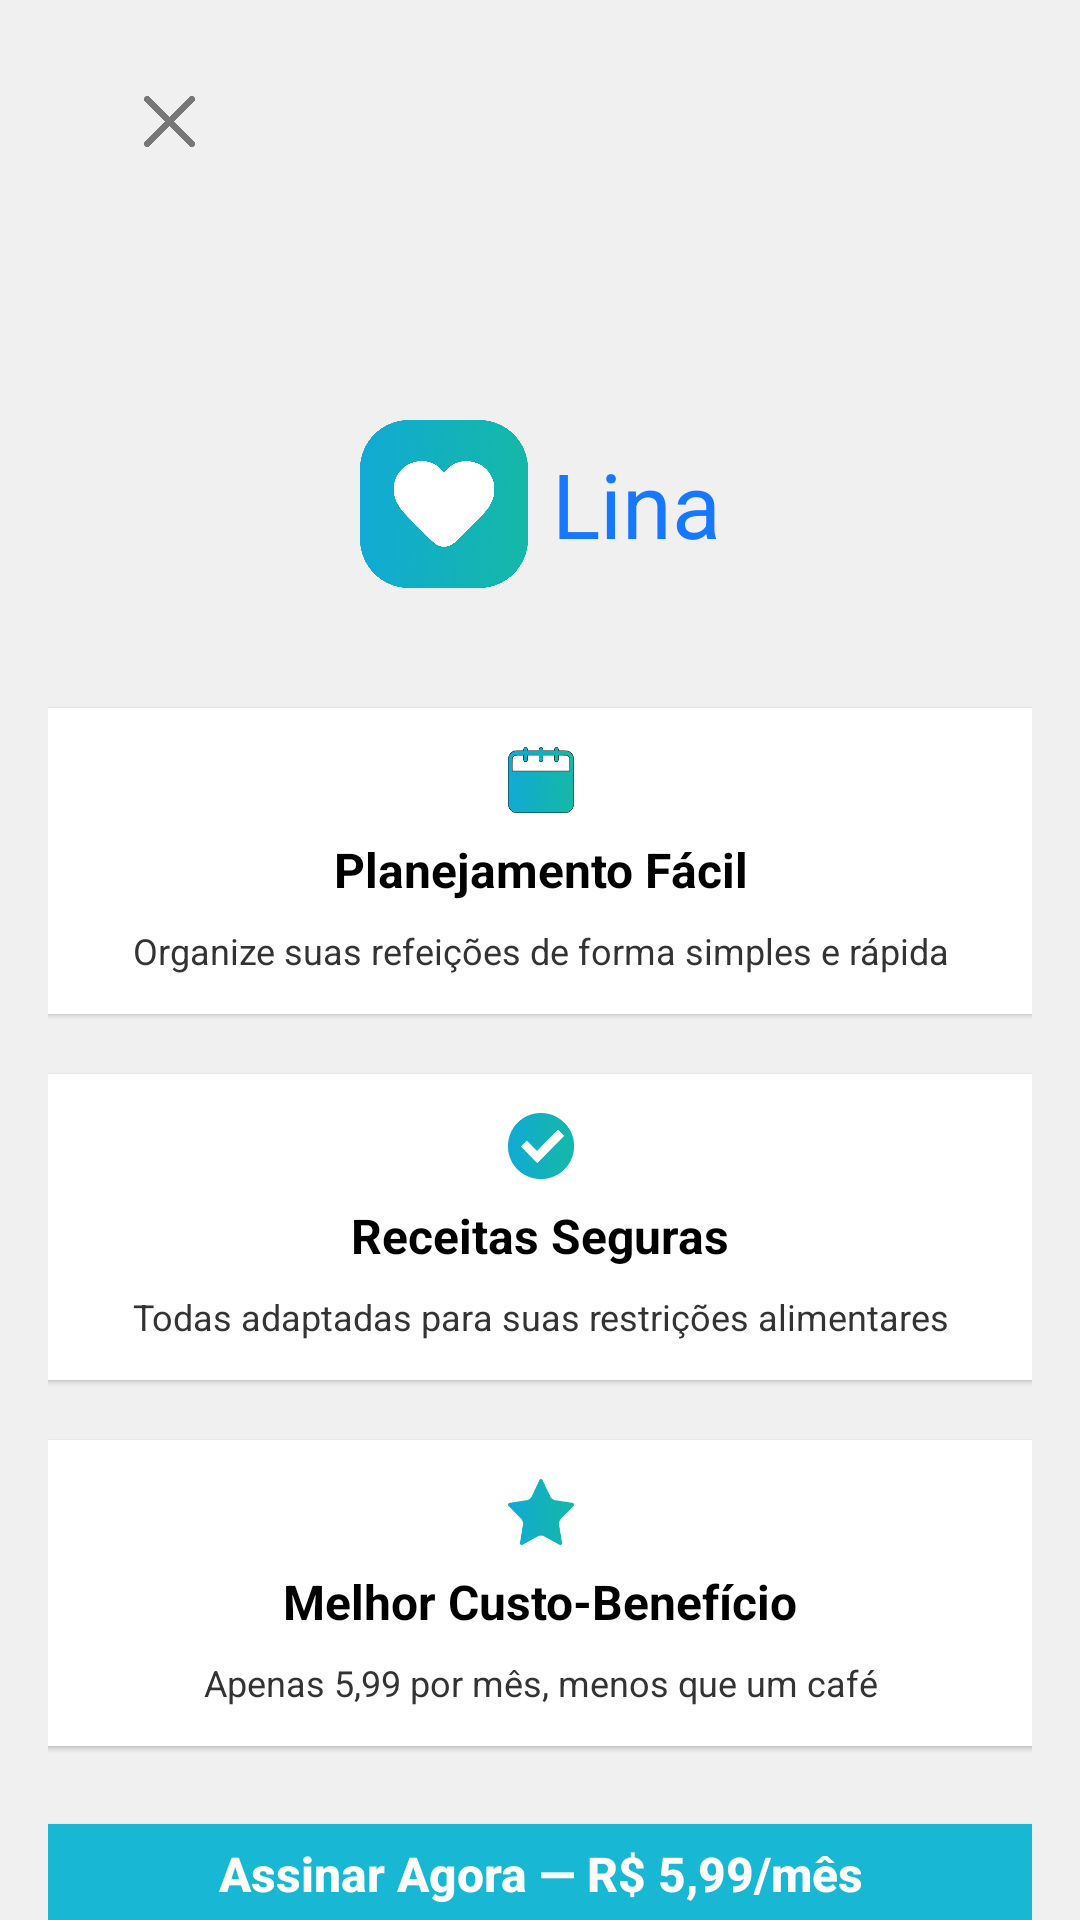

Here is an Android app screen rendered from its layout file. Give the layout XML and the strings, colors and styles it references.
<!-- AndroidManifest.xml: application theme Theme.Projeto -->
<!-- res/layout/activity_pagamento.xml -->
<?xml version="1.0" encoding="utf-8"?>
<androidx.constraintlayout.widget.ConstraintLayout
    xmlns:android="http://schemas.android.com/apk/res/android"
    xmlns:app="http://schemas.android.com/apk/res-auto"
    android:id="@+id/main"
    android:layout_width="match_parent"
    android:layout_height="match_parent"
    android:background="#F0F0F0"
    android:paddingStart="16dp"
    android:paddingEnd="16dp">


    <ImageButton
        android:id="@+id/btnVoltarMenu"
        android:layout_width="25dp"
        android:layout_height="25dp"
        android:layout_marginStart="28dp"
        android:layout_marginTop="28dp"
        android:adjustViewBounds="true"
        android:background="@drawable/bg_pagamento_close"
        android:padding="4dp"
        android:scaleType="centerInside"
        android:src="@drawable/ic_pagamento_close"
        app:layout_constraintStart_toStartOf="parent"
        app:layout_constraintTop_toTopOf="parent" />

    <LinearLayout
        android:id="@+id/logo"
        android:layout_width="wrap_content"
        android:layout_height="wrap_content"
        android:layout_marginTop="140dp"
        android:gravity="center_vertical"
        android:orientation="horizontal"
        app:layout_constraintEnd_toEndOf="parent"
        app:layout_constraintStart_toStartOf="parent"
        app:layout_constraintTop_toTopOf="parent">

        <ImageView
            android:layout_width="56dp"
            android:layout_height="56dp"
            android:contentDescription="Logo"
            android:src="@drawable/ic_login_logo" />

        <TextView
            android:layout_width="wrap_content"
            android:layout_height="wrap_content"
            android:layout_marginStart="8dp"
            android:text="Lina"
            android:textColor="#1677FF"
            android:textSize="30sp" />
    </LinearLayout>

    <androidx.cardview.widget.CardView
        android:id="@+id/card1"
        android:layout_width="366dp"
        android:layout_height="102dp"
        android:layout_marginTop="40dp"
        app:cardCornerRadius="8dp"
        app:cardElevation="1dp"
        app:cardBackgroundColor="#FFFFFF"
        app:layout_constraintTop_toBottomOf="@id/logo"
        app:layout_constraintStart_toStartOf="parent"
        app:layout_constraintEnd_toEndOf="parent">

        <LinearLayout
            android:layout_width="366dp"
            android:layout_height="match_parent"
            android:orientation="vertical"
            android:gravity="center">

            <ImageView
                android:layout_width="22dp"
                android:layout_height="22dp"
                android:src="@drawable/ic_pagamento_calendario"
                android:layout_marginBottom="8dp" />

            <TextView
                android:layout_width="wrap_content"
                android:layout_height="wrap_content"
                android:text="Planejamento Fácil"
                android:textStyle="bold"
                android:textSize="16sp"
                android:textColor="#000000" />

            <TextView
                android:layout_width="wrap_content"
                android:layout_height="wrap_content"
                android:text="Organize suas refeições de forma simples e rápida"
                android:textSize="12sp"
                android:textColor="#333333"
                android:layout_marginTop="8dp" />
        </LinearLayout>
    </androidx.cardview.widget.CardView>

    
    <androidx.cardview.widget.CardView
        android:id="@+id/card2"
        android:layout_width="366dp"
        android:layout_height="102dp"
        android:layout_marginTop="20dp"
        app:cardCornerRadius="8dp"
        app:cardElevation="1dp"
        app:cardBackgroundColor="#FFFFFF"
        app:layout_constraintTop_toBottomOf="@id/card1"
        app:layout_constraintStart_toStartOf="parent"
        app:layout_constraintEnd_toEndOf="parent">

        <LinearLayout
            android:layout_width="366dp"
            android:layout_height="match_parent"
            android:gravity="center"
            android:orientation="vertical">

            <ImageView
                android:layout_width="22dp"
                android:layout_height="22dp"
                android:layout_marginBottom="8dp"
                android:src="@drawable/ic_pagamento_checkk" />

            <TextView
                android:layout_width="wrap_content"
                android:layout_height="wrap_content"
                android:text="Receitas Seguras"
                android:textColor="#000000"
                android:textSize="16sp"
                android:textStyle="bold" />

            <TextView
                android:layout_width="wrap_content"
                android:layout_height="wrap_content"
                android:layout_marginTop="8dp"
                android:text="Todas adaptadas para suas restrições alimentares"
                android:textColor="#333333"
                android:textSize="12sp" />
        </LinearLayout>
    </androidx.cardview.widget.CardView>

    
    <androidx.cardview.widget.CardView
        android:id="@+id/card3"
        android:layout_width="366dp"
        android:layout_height="102dp"
        android:layout_marginTop="20dp"
        app:cardCornerRadius="8dp"
        app:cardElevation="1dp"
        app:cardBackgroundColor="#FFFFFF"
        app:layout_constraintTop_toBottomOf="@id/card2"
        app:layout_constraintStart_toStartOf="parent"
        app:layout_constraintEnd_toEndOf="parent">

        <LinearLayout
            android:layout_width="366dp"
            android:layout_height="match_parent"
            android:orientation="vertical"
            android:gravity="center">

            <ImageView
                android:layout_width="22dp"
                android:layout_height="22dp"
                android:src="@drawable/ic_pagamento_estrela_mc"
                android:layout_marginBottom="8dp" />

            <TextView
                android:layout_width="wrap_content"
                android:layout_height="wrap_content"
                android:text="Melhor Custo-Benefício"
                android:textStyle="bold"
                android:textSize="16sp"
                android:textColor="#000000" />

            <TextView
                android:layout_width="wrap_content"
                android:layout_height="wrap_content"
                android:text="Apenas 5,99 por mês, menos que um café"
                android:textSize="12sp"
                android:textColor="#333333"
                android:layout_marginTop="8dp" />
        </LinearLayout>
    </androidx.cardview.widget.CardView>

    
    <Button
        android:id="@+id/button3"
        android:layout_width="366dp"
        android:layout_height="45dp"
        android:layout_marginTop="20dp"
        android:text="Assinar Agora — R$ 5,99/mês"
        android:textAllCaps="false"
        android:textStyle="bold"
        android:textSize="16sp"
        android:textColor="#FFFFFF"
        android:backgroundTint="#18B7D3"
        app:cornerRadius="10dp"
        app:layout_constraintTop_toBottomOf="@id/card3"
        app:layout_constraintStart_toStartOf="parent"
        app:layout_constraintEnd_toEndOf="parent" />

    
    <TextView
        android:id="@+id/textView7"
        android:layout_width="366dp"
        android:layout_height="wrap_content"
        android:layout_marginTop="14dp"
        android:text="Ao assinar, você concorda com nossos Termos de Serviço e Política de Privacidade."
        android:textSize="11sp"
        android:textColor="#8B8B8B"
        android:gravity="center"
        app:layout_constraintTop_toBottomOf="@id/button3"
        app:layout_constraintStart_toStartOf="parent"
        app:layout_constraintEnd_toEndOf="parent" />

</androidx.constraintlayout.widget.ConstraintLayout>
<!-- resources referenced by this layout -->
<resources>
  <!-- drawable bg_pagamento_close (drawable) -->
  <?xml version="1.0" encoding="utf-8"?>
  <shape xmlns:android="http://schemas.android.com/apk/res/android"
      android:shape="rectangle">
      <size android:width="25dp" android:height="25dp"/>
      <solid android:color="#F0F0F0"/>
  </shape>
  <!-- drawable ic_login_logo: png bitmap (drawable, 735385 bytes) -->
  <!-- drawable ic_pagamento_calendario: png bitmap (drawable, 17054 bytes) -->
  <!-- drawable ic_pagamento_checkk: png bitmap (drawable, 14224 bytes) -->
  <!-- drawable ic_pagamento_close: png bitmap (drawable, 31856 bytes) -->
  <!-- drawable ic_pagamento_estrela_mc: png bitmap (drawable, 9145 bytes) -->
  <style name="Theme.Projeto" parent="Base.Theme.Projeto">
      </style>
  <style name="Base.Theme.Projeto" parent="Theme.Material3.DayNight.NoActionBar">
      </style>
</resources>
